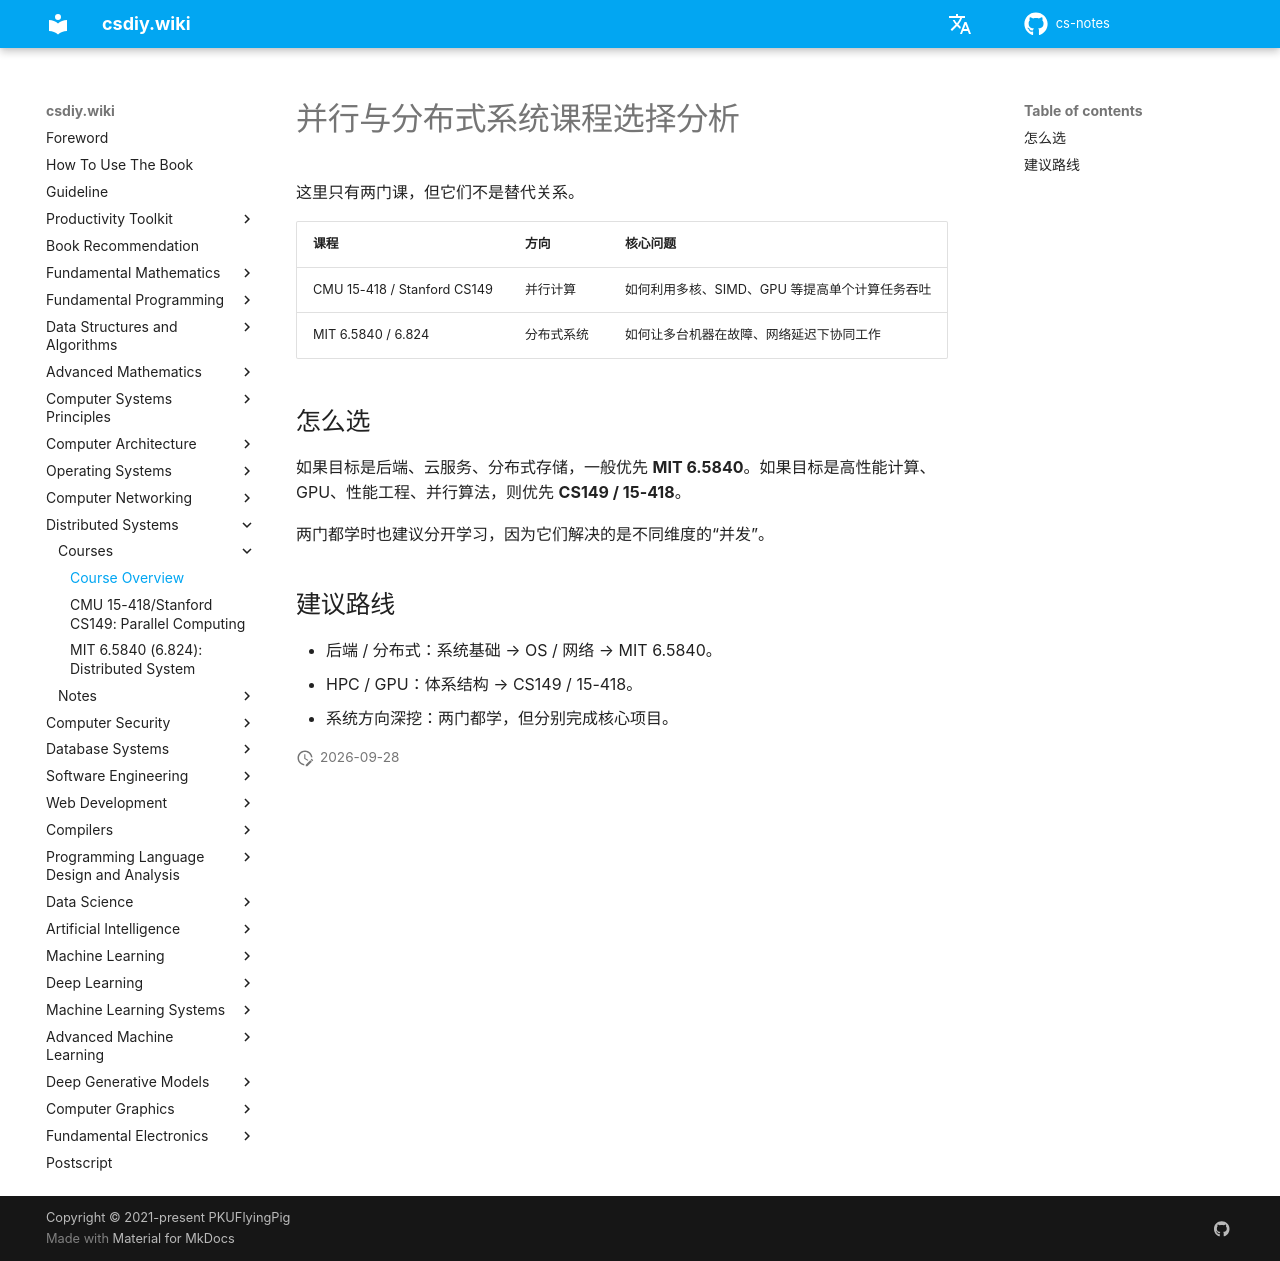

repository: mop74720-commits/cs-notes · page: en/并行与分布式系统/课程/index.html · generator: mkdocs

# 并行与分布式系统课程选择分析

这里只有两门课，但它们不是替代关系。

| 课程 | 方向 | 核心问题 |
| --- | --- | --- |
| CMU 15-418 / Stanford CS149 | 并行计算 | 如何利用多核、SIMD、GPU 等提高单个计算任务吞吐 |
| MIT 6.5840 / 6.824 | 分布式系统 | 如何让多台机器在故障、网络延迟下协同工作 |

## 怎么选

如果目标是后端、云服务、分布式存储，一般优先 **MIT 6.5840**。如果目标是高性能计算、GPU、性能工程、并行算法，则优先 **CS149 / 15-418**。

两门都学时也建议分开学习，因为它们解决的是不同维度的“并发”。

## 建议路线

- 后端 / 分布式：系统基础 → OS / 网络 → MIT 6.5840。
- HPC / GPU：体系结构 → CS149 / 15-418。
- 系统方向深挖：两门都学，但分别完成核心项目。
